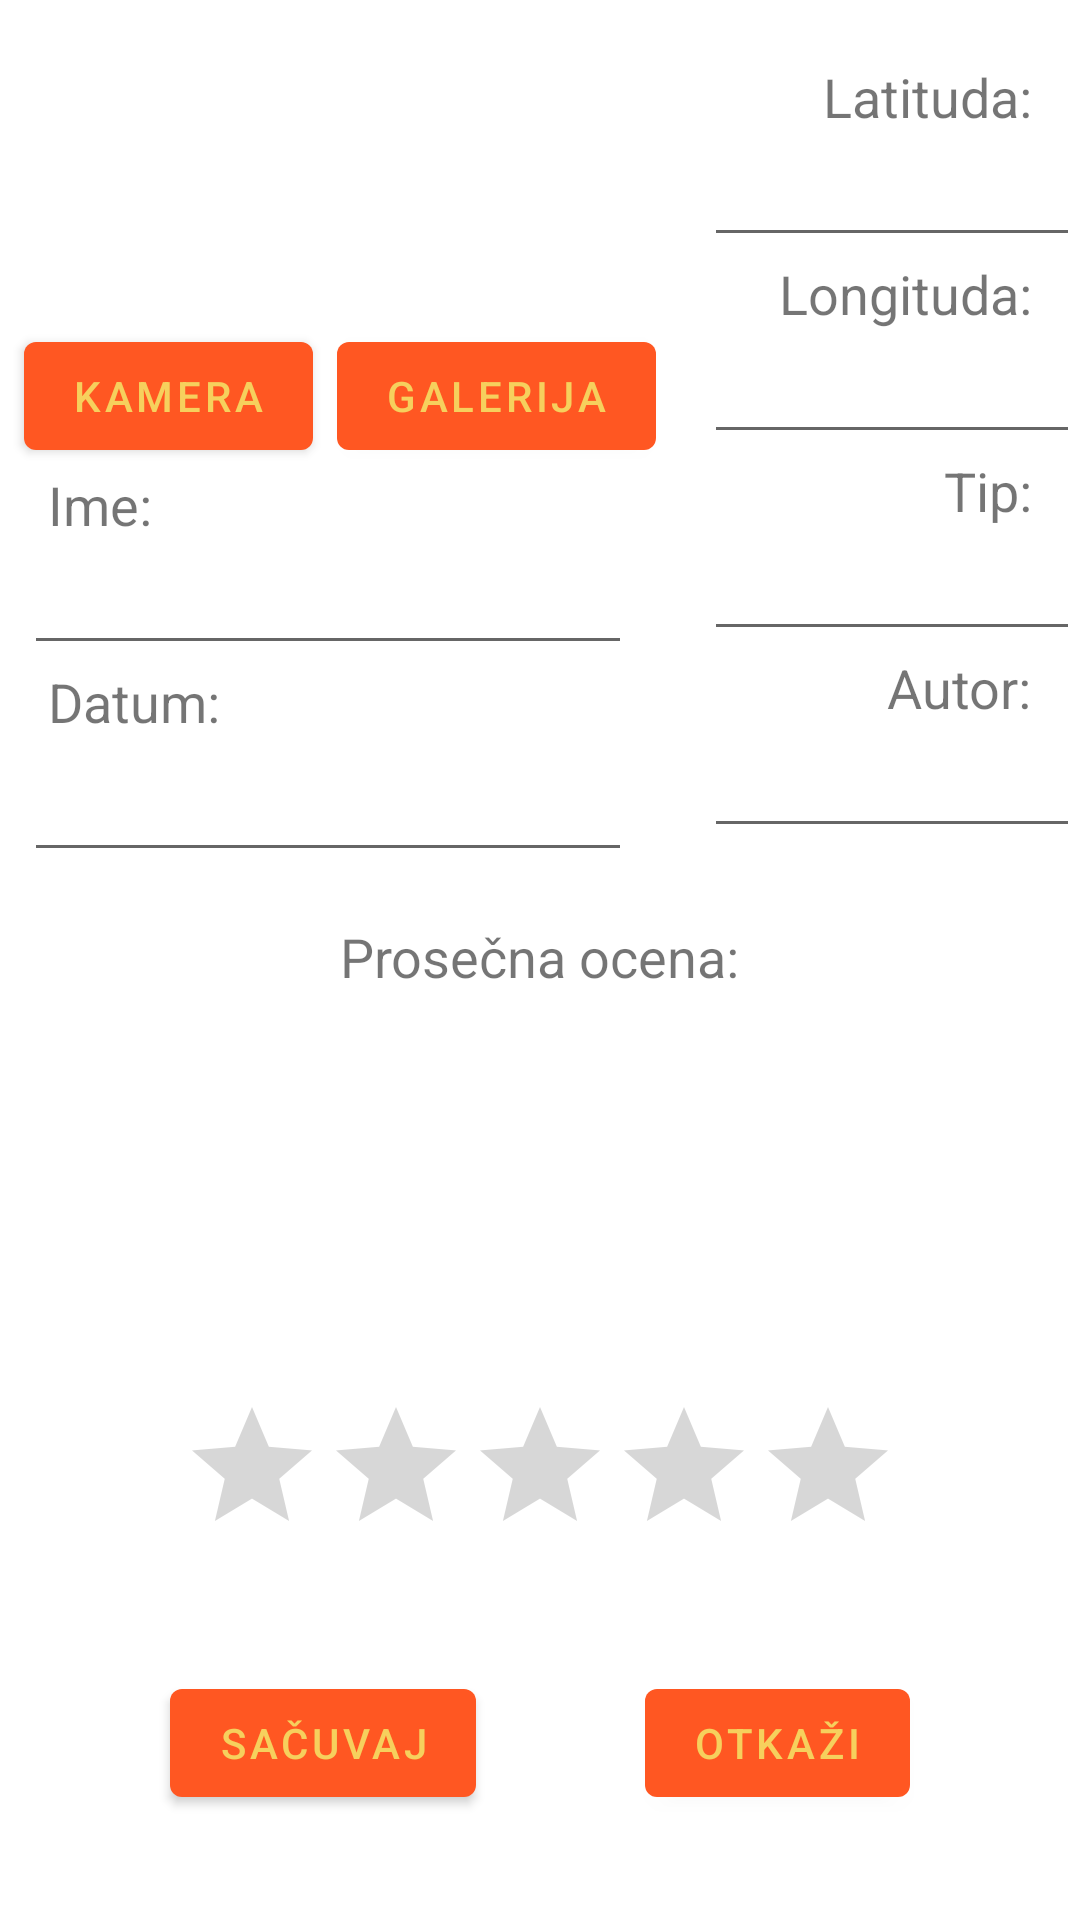

Produce the Android XML layout that renders to this screen, including the resource entries it uses.
<!-- AndroidManifest.xml: application theme Theme.FoodMap -->
<!-- res/layout/fragment_edit.xml -->
<?xml version="1.0" encoding="utf-8"?>
<androidx.constraintlayout.widget.ConstraintLayout xmlns:android="http://schemas.android.com/apk/res/android"
    xmlns:app="http://schemas.android.com/apk/res-auto"
    xmlns:tools="http://schemas.android.com/tools"
    android:layout_width="match_parent"
    android:layout_height="match_parent"
    tools:context=".EditFragment">


    <ImageView
        android:id="@+id/EditFragmentImg"
        android:layout_width="120dp"
        android:layout_height="100dp"
        android:layout_marginTop="8dp"
        android:adjustViewBounds="false"
        android:maxWidth="120dp"
        android:maxHeight="100dp"
        android:minWidth="120dp"
        android:minHeight="100dp"
        android:scaleType="centerCrop"
        android:src="@drawable/ic_launcher_background"
        app:layout_constraintEnd_toStartOf="@+id/EditFragmentLatET"
        app:layout_constraintStart_toStartOf="parent"
        app:layout_constraintTop_toTopOf="parent" />


    <Button
        android:id="@+id/btnCamera"
        android:layout_width="wrap_content"
        android:layout_height="0dp"
        android:layout_marginStart="8dp"
        android:layout_weight="1"
        android:text="@string/edit_fragment_kamera_btn"
        app:autoSizeTextType="uniform"
        app:layout_constraintStart_toStartOf="parent"
        app:layout_constraintTop_toBottomOf="@+id/EditFragmentImg" />

    <Button
        android:id="@+id/btnGalerija"
        android:layout_width="wrap_content"
        android:layout_height="0dp"
        android:layout_marginStart="8dp"
        android:layout_weight="1"
        android:text="@string/edit_fragment_galerija_btn"
        app:autoSizeTextType="uniform"
        app:layout_constraintStart_toEndOf="@id/btnCamera"
        app:layout_constraintTop_toBottomOf="@+id/EditFragmentImg" />


    <TextView
        android:id="@+id/EditFragmentNameTV"
        android:layout_width="wrap_content"
        android:layout_height="wrap_content"
        android:layout_marginStart="16dp"
        android:layout_weight="1"
        android:text="@string/edit_fragment_ime_label"
        android:textSize="18dp"
        app:layout_constraintStart_toStartOf="parent"
        app:layout_constraintTop_toBottomOf="@id/btnCamera" />

    <EditText
        android:id="@+id/EditFragmentNameET"
        android:layout_width="0dp"
        android:layout_height="wrap_content"
        android:layout_marginStart="8dp"
        android:layout_marginEnd="8dp"
        android:layout_weight="1"
        android:ems="10"
        android:inputType="textPersonName"
        app:layout_constraintEnd_toEndOf="@+id/btnGalerija"
        app:layout_constraintStart_toStartOf="parent"
        app:layout_constraintTop_toBottomOf="@id/EditFragmentNameTV" />

    <TextView
        android:id="@+id/EditFragmentDatTv"
        android:layout_width="wrap_content"
        android:layout_height="wrap_content"
        android:layout_marginStart="16dp"
        android:layout_weight="1"
        android:text="@string/edit_fragment_datum_label"
        android:textSize="18dp"
        app:layout_constraintStart_toStartOf="parent"
        app:layout_constraintTop_toBottomOf="@id/EditFragmentNameET" />

    <EditText
        android:id="@+id/EditFragmentDate"
        android:layout_width="0dp"
        android:layout_height="wrap_content"
        android:layout_marginStart="8dp"
        android:layout_marginTop="10px"
        android:layout_marginEnd="8dp"
        android:layout_weight="1"
        android:ems="10"
        android:inputType="text"
        app:layout_constraintEnd_toEndOf="@+id/btnGalerija"
        app:layout_constraintStart_toStartOf="parent"
        app:layout_constraintTop_toBottomOf="@id/EditFragmentDatTv" />


    <TextView
        android:id="@+id/EditFragmentLatTV"
        android:layout_width="wrap_content"
        android:layout_height="wrap_content"

        android:layout_marginTop="20dp"
        android:layout_marginEnd="16dp"
        android:text="@string/edit_fragment_latituda_label"
        android:textSize="18dp"
        app:layout_constraintEnd_toEndOf="parent"
        app:layout_constraintTop_toTopOf="parent" />

    <EditText
        android:id="@+id/EditFragmentLatET"
        android:layout_width="0dp"
        android:layout_height="wrap_content"
        android:layout_marginStart="16dp"
        android:ems="10"
        android:inputType="textPersonName"
        app:layout_constraintEnd_toEndOf="parent"
        app:layout_constraintStart_toEndOf="@+id/btnGalerija"
        app:layout_constraintTop_toBottomOf="@id/EditFragmentLatTV" />

    <TextView
        android:id="@+id/EditFragmentLonTV"
        android:layout_width="wrap_content"
        android:layout_height="wrap_content"
        android:layout_marginEnd="16dp"
        android:text="@string/edit_fragment_longituda_label"
        android:textSize="18dp"
        app:layout_constraintEnd_toEndOf="parent"
        app:layout_constraintTop_toBottomOf="@id/EditFragmentLatET" />

    <EditText
        android:id="@+id/EditFragmentLonET"
        android:layout_width="0dp"
        android:layout_height="wrap_content"
        android:layout_marginStart="16dp"
        android:ems="10"
        android:inputType="textPersonName"
        app:layout_constraintEnd_toEndOf="parent"
        app:layout_constraintStart_toEndOf="@+id/btnGalerija"
        app:layout_constraintTop_toBottomOf="@id/EditFragmentLonTV" />

    <TextView
        android:id="@+id/EditFragmentTipTV"
        android:layout_width="wrap_content"
        android:layout_height="wrap_content"
        android:layout_marginEnd="16dp"
        android:text="@string/edit_fragment_tip_label"
        android:textSize="18dp"
        app:layout_constraintEnd_toEndOf="parent"
        app:layout_constraintTop_toBottomOf="@id/EditFragmentLonET" />

    <EditText
        android:id="@+id/EditFragmentTipET"
        android:layout_width="0dp"
        android:layout_height="wrap_content"
        android:layout_marginStart="16dp"
        android:ems="10"
        android:inputType="textPersonName"
        app:layout_constraintEnd_toEndOf="parent"
        app:layout_constraintStart_toEndOf="@+id/btnGalerija"
        app:layout_constraintTop_toBottomOf="@id/EditFragmentTipTV" />

    <TextView
        android:id="@+id/EditFragmentAutorTV"
        android:layout_width="wrap_content"
        android:layout_height="wrap_content"
        android:layout_marginEnd="16dp"
        android:text="@string/edit_fragment_autor_label"
        android:textSize="18dp"
        app:layout_constraintEnd_toEndOf="parent"
        app:layout_constraintTop_toBottomOf="@id/EditFragmentTipET" />

    <EditText
        android:id="@+id/EditFragmentAutorET"
        android:layout_width="0dp"
        android:layout_height="wrap_content"
        android:layout_marginStart="16dp"
        android:ems="10"
        android:inputType="textPersonName"
        app:layout_constraintEnd_toEndOf="parent"
        app:layout_constraintStart_toEndOf="@+id/btnGalerija"
        app:layout_constraintTop_toBottomOf="@id/EditFragmentAutorTV" />


    <Button
        android:id="@+id/editFragmentAddButton"
        android:layout_width="wrap_content"
        android:layout_height="wrap_content"
        android:text="@string/edit_fragment_save_btn"
        app:layout_constraintBottom_toBottomOf="parent"

        app:layout_constraintEnd_toStartOf="@+id/editFragmentCancelButton"
        app:layout_constraintStart_toStartOf="parent"
        app:layout_constraintTop_toBottomOf="@+id/ratingBar" />

    <Button
        android:id="@+id/editFragmentCancelButton"
        android:layout_width="wrap_content"
        android:layout_height="wrap_content"
        android:text="@string/edit_fragment_cancel_btn"
        app:layout_constraintBottom_toBottomOf="parent"
        app:layout_constraintEnd_toEndOf="parent"
        app:layout_constraintHorizontal_bias="0.5"
        app:layout_constraintStart_toEndOf="@+id/editFragmentAddButton"
        app:layout_constraintTop_toBottomOf="@+id/ratingBar" />

    <TextView
        android:id="@+id/EditFragmentGradesTV"
        android:layout_width="wrap_content"
        android:layout_height="wrap_content"
        android:layout_marginTop="16dp"
        android:text="@string/edit_fragment_ocena_label"
        android:textSize="18dp"
        app:layout_constraintEnd_toEndOf="parent"
        app:layout_constraintStart_toStartOf="parent"
        app:layout_constraintTop_toBottomOf="@id/EditFragmentDate" />

    <RatingBar
        android:id="@+id/ratingBar"
        android:layout_width="wrap_content"
        android:layout_height="wrap_content"
        android:layout_marginTop="16dp"
        app:layout_constraintBottom_toBottomOf="parent"
        app:layout_constraintEnd_toEndOf="parent"
        app:layout_constraintStart_toStartOf="parent"
        app:layout_constraintTop_toBottomOf="@+id/EditFragmentGradesTV" />



</androidx.constraintlayout.widget.ConstraintLayout>
<!-- resources referenced by this layout -->
<resources>
  <string name="edit_fragment_autor_label">Autor:</string>
  <string name="edit_fragment_cancel_btn">OTKAŽI</string>
  <string name="edit_fragment_datum_label">Datum:</string>
  <string name="edit_fragment_galerija_btn">GALERIJA</string>
  <string name="edit_fragment_ime_label">Ime:</string>
  <string name="edit_fragment_kamera_btn">KAMERA</string>
  <string name="edit_fragment_latituda_label">Latituda:</string>
  <string name="edit_fragment_longituda_label">Longituda:</string>
  <string name="edit_fragment_ocena_label">Prosečna ocena:</string>
  <string name="edit_fragment_save_btn">SAČUVAJ</string>
  <string name="edit_fragment_tip_label">Tip:</string>
  <style name="Theme.FoodMap" parent="Theme.MaterialComponents.DayNight.DarkActionBar">
          
          <item name="colorPrimary">#FF5722</item>
          <item name="colorPrimaryVariant">#FF5722</item>
          <item name="colorOnPrimary">#F6D05D</item>
          
          <item name="colorSecondary">#F44336</item>
          <item name="colorSecondaryVariant">#FF5890</item>
          <item name="colorOnSecondary">@color/black</item>
          
          <item name="android:statusBarColor">?attr/colorPrimaryVariant</item>
          
      </style>
  <!-- not gathered from this repository: default colours our renderer supplied (Android Studio template values) -->
  <color name="black">#FF000000</color>
</resources>
